Run: headless pygame with SDL's dummy video driver; simulated clock (each Clock.tick advances the game by its frame time, no real sleeping); random seed 0; keys injected as events and as key.get_pressed() state; no mouse input.
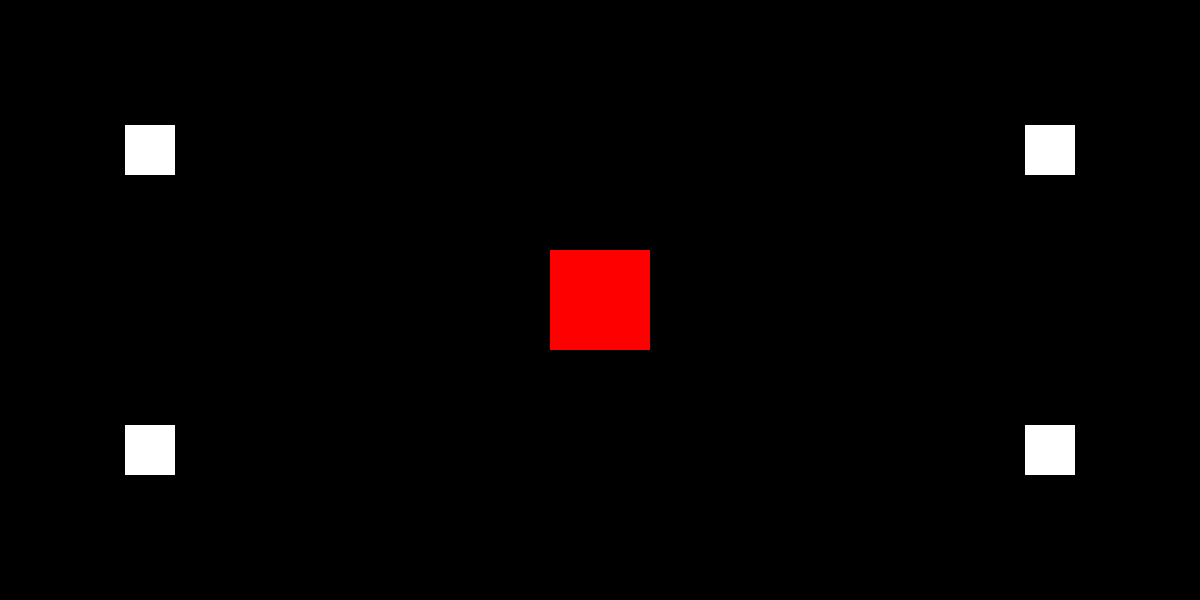
Frame 1 of 4 · flips 1–60 · no input
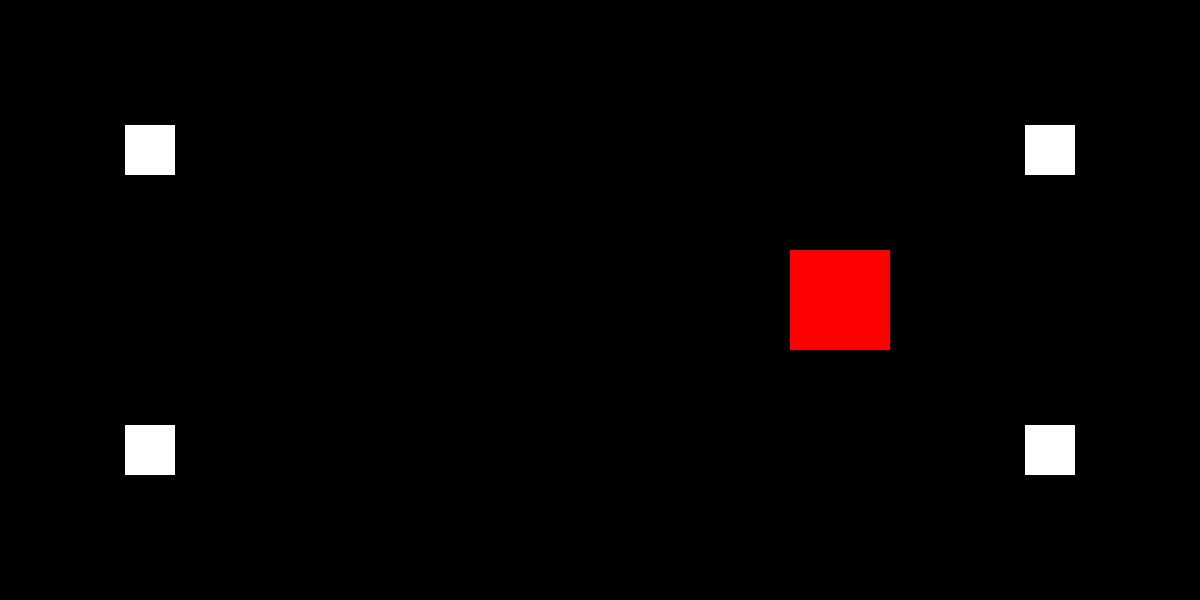
Frame 2 of 4 · flips 61–180 · tapped SPACE, RETURN · held RIGHT (→), D
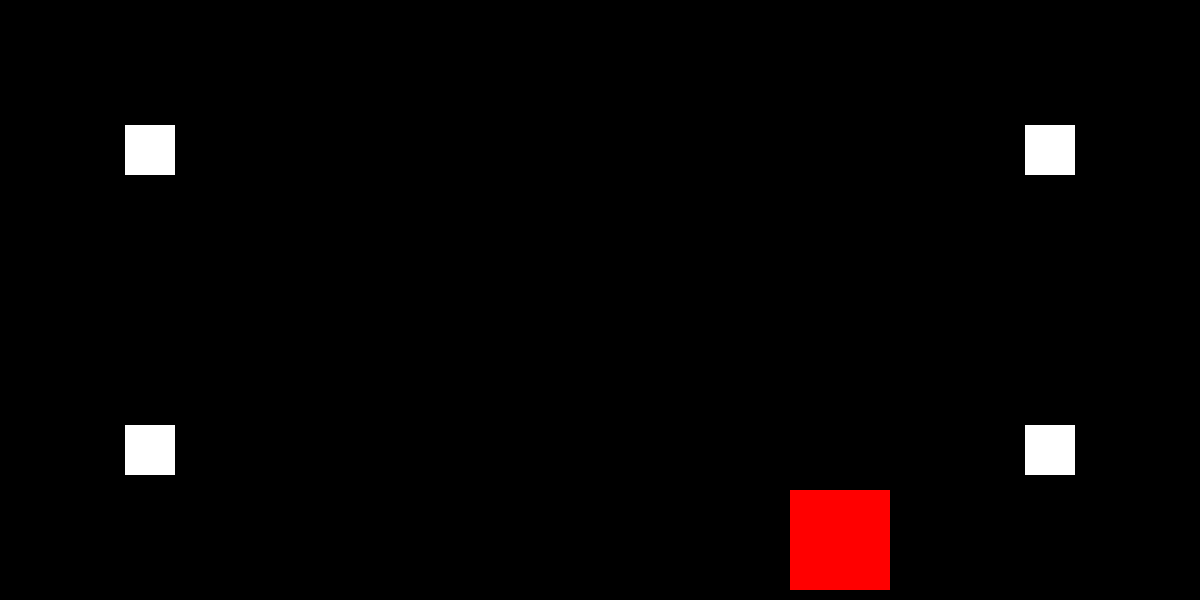
Frame 3 of 4 · flips 181–300 · held DOWN (↓), S
Frame 4 of 4 · flips 301–420 · held LEFT (←), A, UP (↑), W · screen same as frame 1, image omitted

The pygame program that drew these frames:

import pygame, sys, random, math

class Rectangle(pygame.sprite.Sprite):
    def __init__(self,x,y):
        super(Rectangle, self).__init__()
        self.image = pygame.Surface((50,50), pygame.SRCALPHA, 32)
        self.image.fill("white")
        self.rect = self.image.get_rect(center = (x,y))


class Square(pygame.sprite.Sprite):
    def __init__(self):
        super(Square, self).__init__()
        self.image = pygame.Surface((100,100), pygame.SRCALPHA, 32)
        self.image.fill("red")
        self.rect = self.image.get_rect(center = (600,300))
    
    def move(self, deltax, deltay):
        if self.rect.left < 0 or self.rect.right>1200:
            deltax *= -1
        if self.rect.top < 0 or self.rect.bottom > 600:
            deltay *= -1

        self.rect.centerx += deltax
        self.rect.centery += deltay
# Initialize Pygame and give access to all the methods in the package
pygame.init()

# Set up the screen dimensions
screen_width = 1200
screen_height = 600
screen = pygame.display.set_mode((screen_width, screen_height))
pygame.display.set_caption("Agario")

# Create clock to later control frame rate
clock = pygame.time.Clock()


rectangles = pygame.sprite.Group()
rectangles.add(Rectangle(150,150))
rectangles.add(Rectangle(150,450))
rectangles.add(Rectangle(1050,150))
rectangles.add(Rectangle(1050,450))

sq = Square()

# Main game loop
running = True
while running:
    # Event handling
    for event in pygame.event.get(): # pygame.event.get()
        if event.type == pygame.QUIT:
            running = False
    screen.fill((0,0,0))

        # Get the state of all keys
    keys = pygame.key.get_pressed()

    # Update rectangle position based on key presses
    # if keys[pygame.K_LEFT]:
    #     sq.rect.x -= 2
    # if keys[pygame.K_RIGHT]:
    #     sq.rect.x += 2
    # if keys[pygame.K_UP]:
    #     sq.rect.y -= 2
    # if keys[pygame.K_DOWN]:
    #     sq.rect.y += 2
    
    if keys[pygame.K_LEFT]:
        sq.move(-2,0)
    if keys[pygame.K_RIGHT]:
        sq.move(2,0)
    if keys[pygame.K_UP]:
        sq.move(0,-2)
    if keys[pygame.K_DOWN]:
        sq.move(0,2)

    get_hit = pygame.sprite.spritecollide(sq,rectangles, False)
    if get_hit:
        screen.fill("pink")

    # get_hit = pygame.sprite.spritecollide(sq,rectangles, True)
    # if get_hit:
    #     screen.fill("pink")

    rectangles.draw(screen)
    screen.blit(sq.image, sq.rect)

    # Update the display
    pygame.display.flip()
    clock.tick(60)

pygame.quit()
sys.exit()
